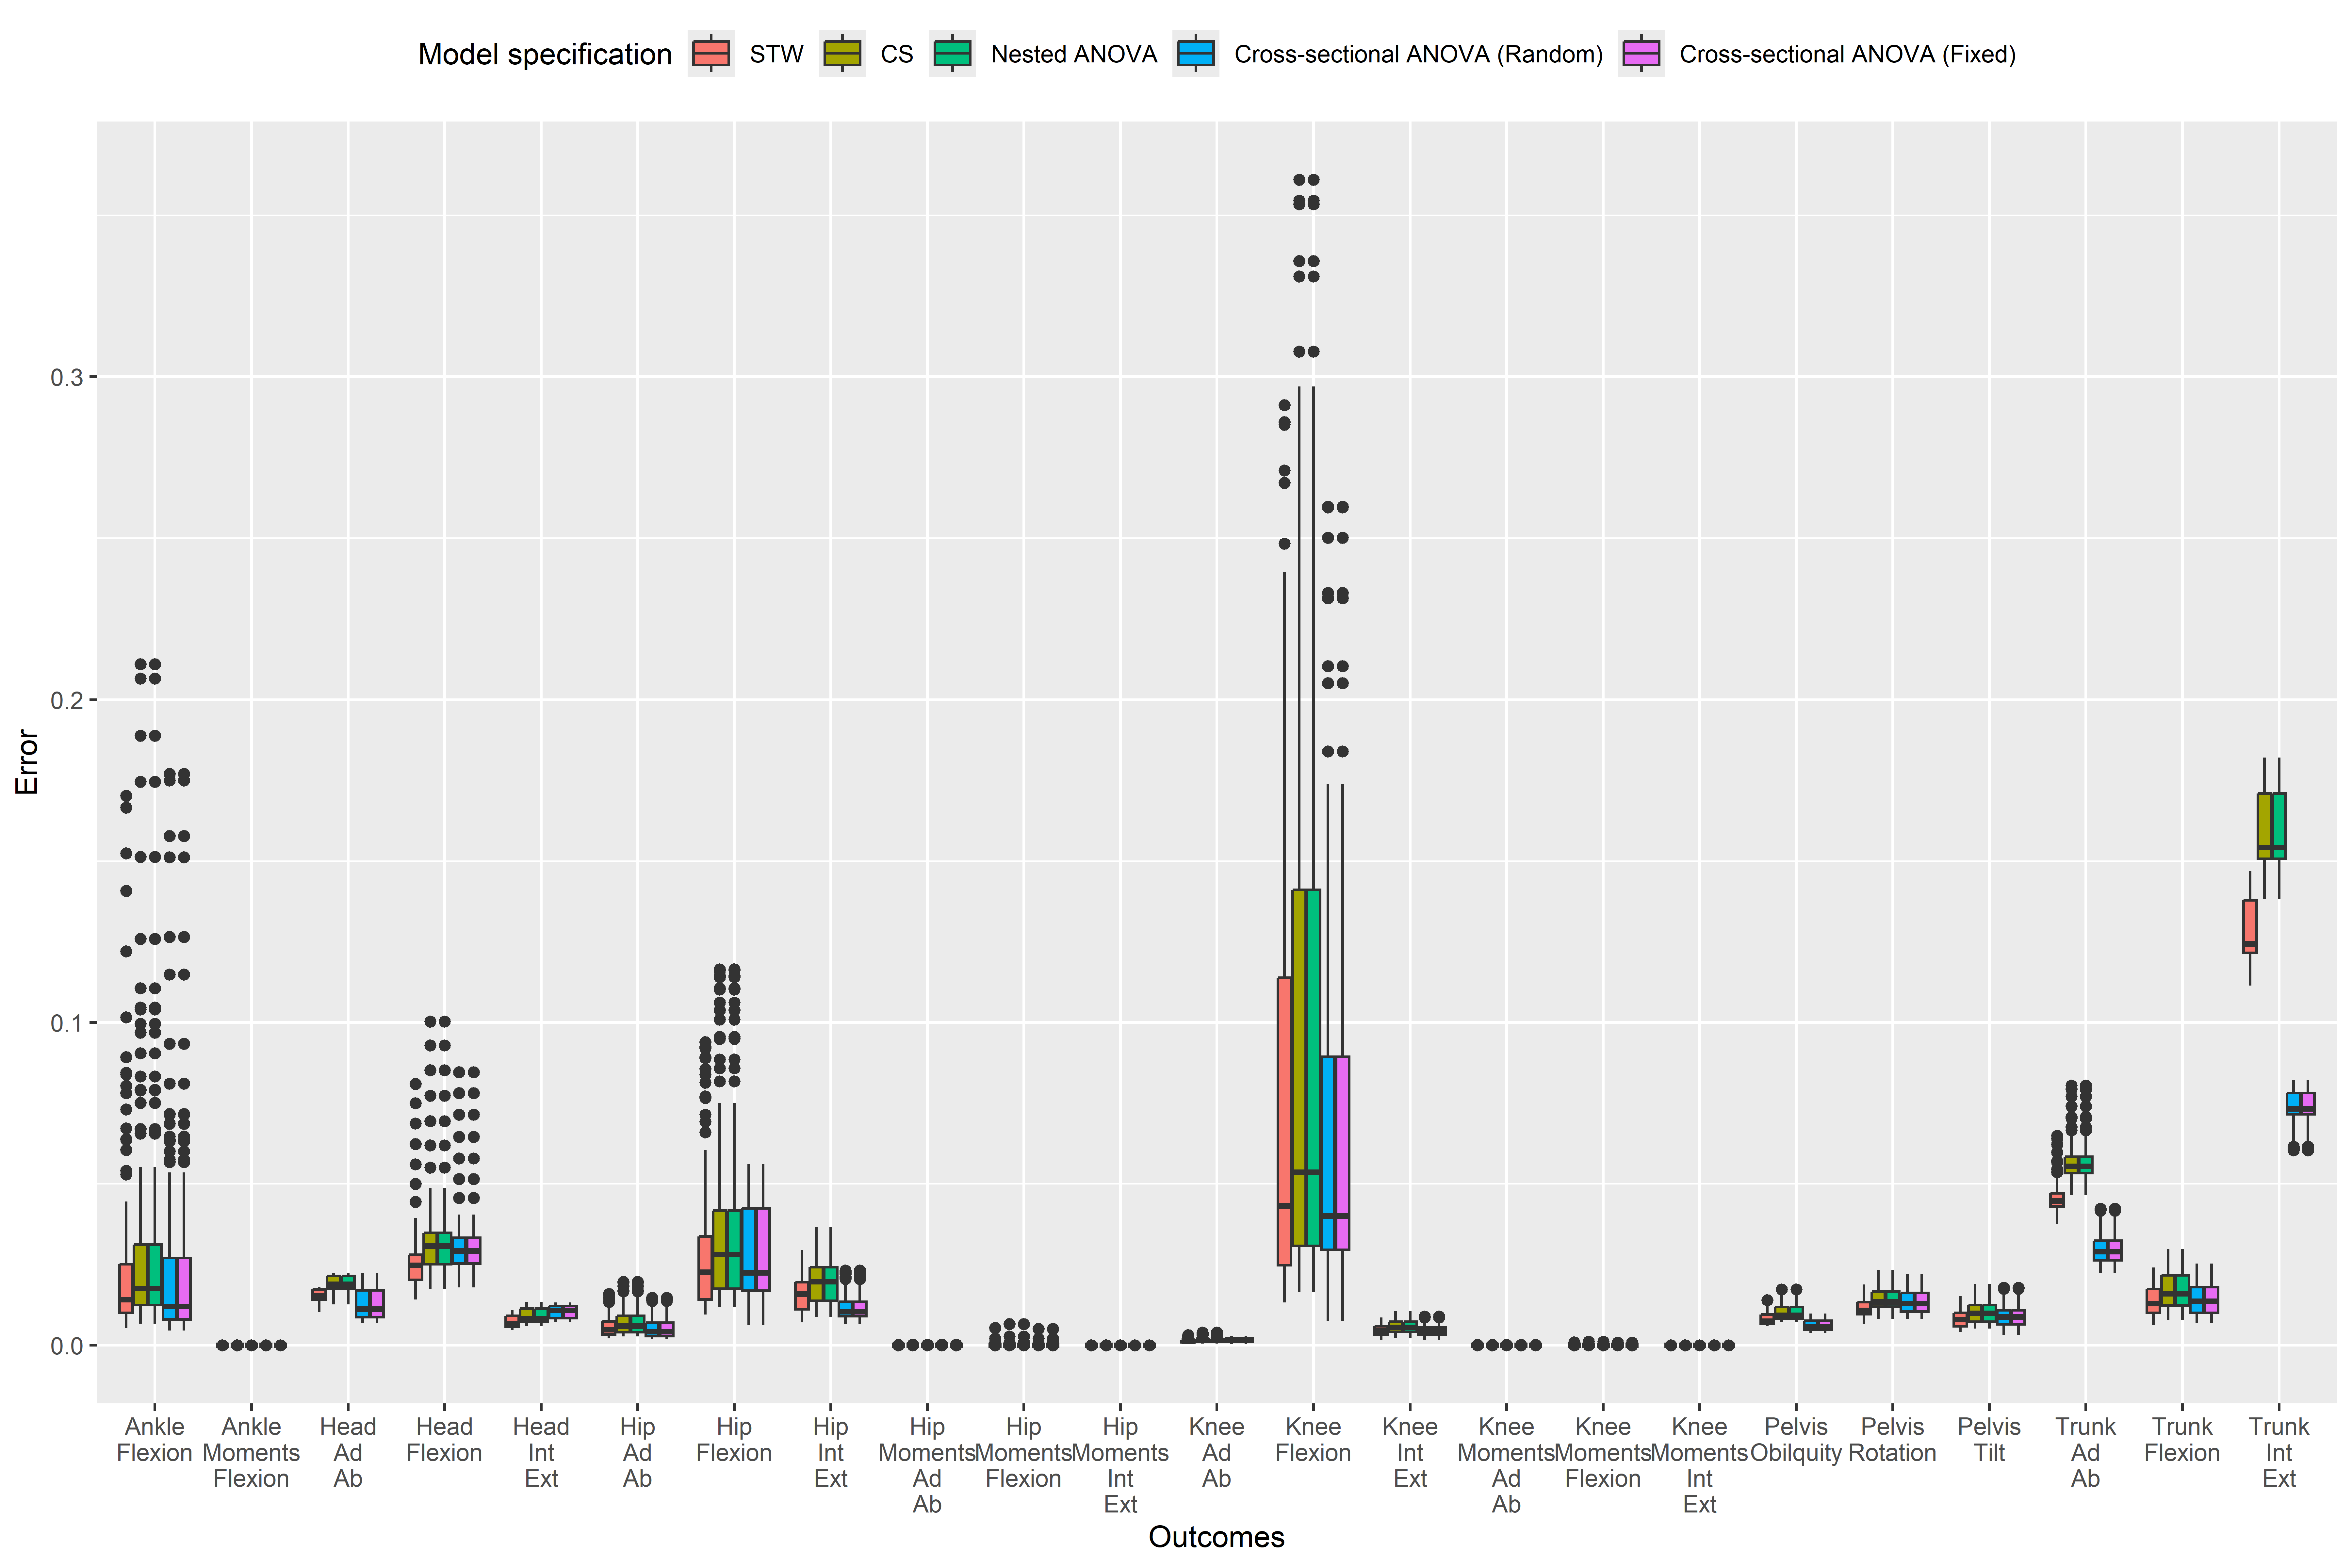

The table this chart was drawn from, first rows:
Method, Error, Outcome
STW, 0.02162, Head?Flexion
STW, 0.02168, Head?Flexion
STW, 0.02171, Head?Flexion
STW, 0.02181, Head?Flexion
STW, 0.02206, Head?Flexion
STW, 0.0225, Head?Flexion
STW, 0.02315, Head?Flexion
STW, 0.02398, Head?Flexion
STW, 0.0249, Head?Flexion
STW, 0.02581, Head?Flexion
STW, 0.02662, Head?Flexion
STW, 0.02722, Head?Flexion
STW, 0.02752, Head?Flexion
STW, 0.0275, Head?Flexion
STW, 0.02715, Head?Flexion
STW, 0.02653, Head?Flexion
STW, 0.02571, Head?Flexion
STW, 0.0248, Head?Flexion
STW, 0.02388, Head?Flexion
STW, 0.02301, Head?Flexion
STW, 0.02223, Head?Flexion
STW, 0.02152, Head?Flexion
STW, 0.02088, Head?Flexion
STW, 0.02026, Head?Flexion
STW, 0.01964, Head?Flexion
STW, 0.019, Head?Flexion
STW, 0.01834, Head?Flexion
STW, 0.01767, Head?Flexion
STW, 0.017, Head?Flexion
STW, 0.01638, Head?Flexion
STW, 0.0158, Head?Flexion
STW, 0.01531, Head?Flexion
STW, 0.01489, Head?Flexion
STW, 0.01457, Head?Flexion
STW, 0.01434, Head?Flexion
STW, 0.0142, Head?Flexion
STW, 0.01412, Head?Flexion
STW, 0.01413, Head?Flexion
STW, 0.0142, Head?Flexion
STW, 0.01435, Head?Flexion
STW, 0.01456, Head?Flexion
STW, 0.01484, Head?Flexion
STW, 0.0152, Head?Flexion
STW, 0.01564, Head?Flexion
STW, 0.01618, Head?Flexion
STW, 0.01683, Head?Flexion
STW, 0.01759, Head?Flexion
STW, 0.01848, Head?Flexion
STW, 0.01948, Head?Flexion
STW, 0.02062, Head?Flexion
STW, 0.02191, Head?Flexion
STW, 0.02334, Head?Flexion
STW, 0.02493, Head?Flexion
STW, 0.02663, Head?Flexion
STW, 0.02834, Head?Flexion
STW, 0.02993, Head?Flexion
STW, 0.03124, Head?Flexion
STW, 0.03216, Head?Flexion
STW, 0.03263, Head?Flexion
STW, 0.03272, Head?Flexion
... 11,555 more rows
